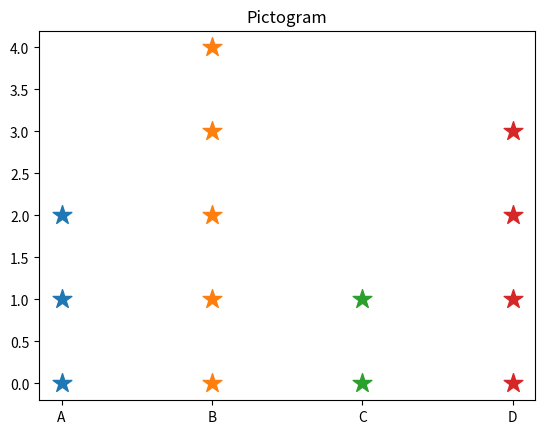

Python code for this plot:
#pictogram
import matplotlib.pyplot as plt
values=[3,5,2,4]
labels=['A','B','C','D']

for i,v in enumerate(values):
  plt.scatter([i]*v,range(v),marker='*',s=200)
plt.xticks(range(len(labels)),labels)
plt.title("Pictogram")
plt.savefig("1j.png")
